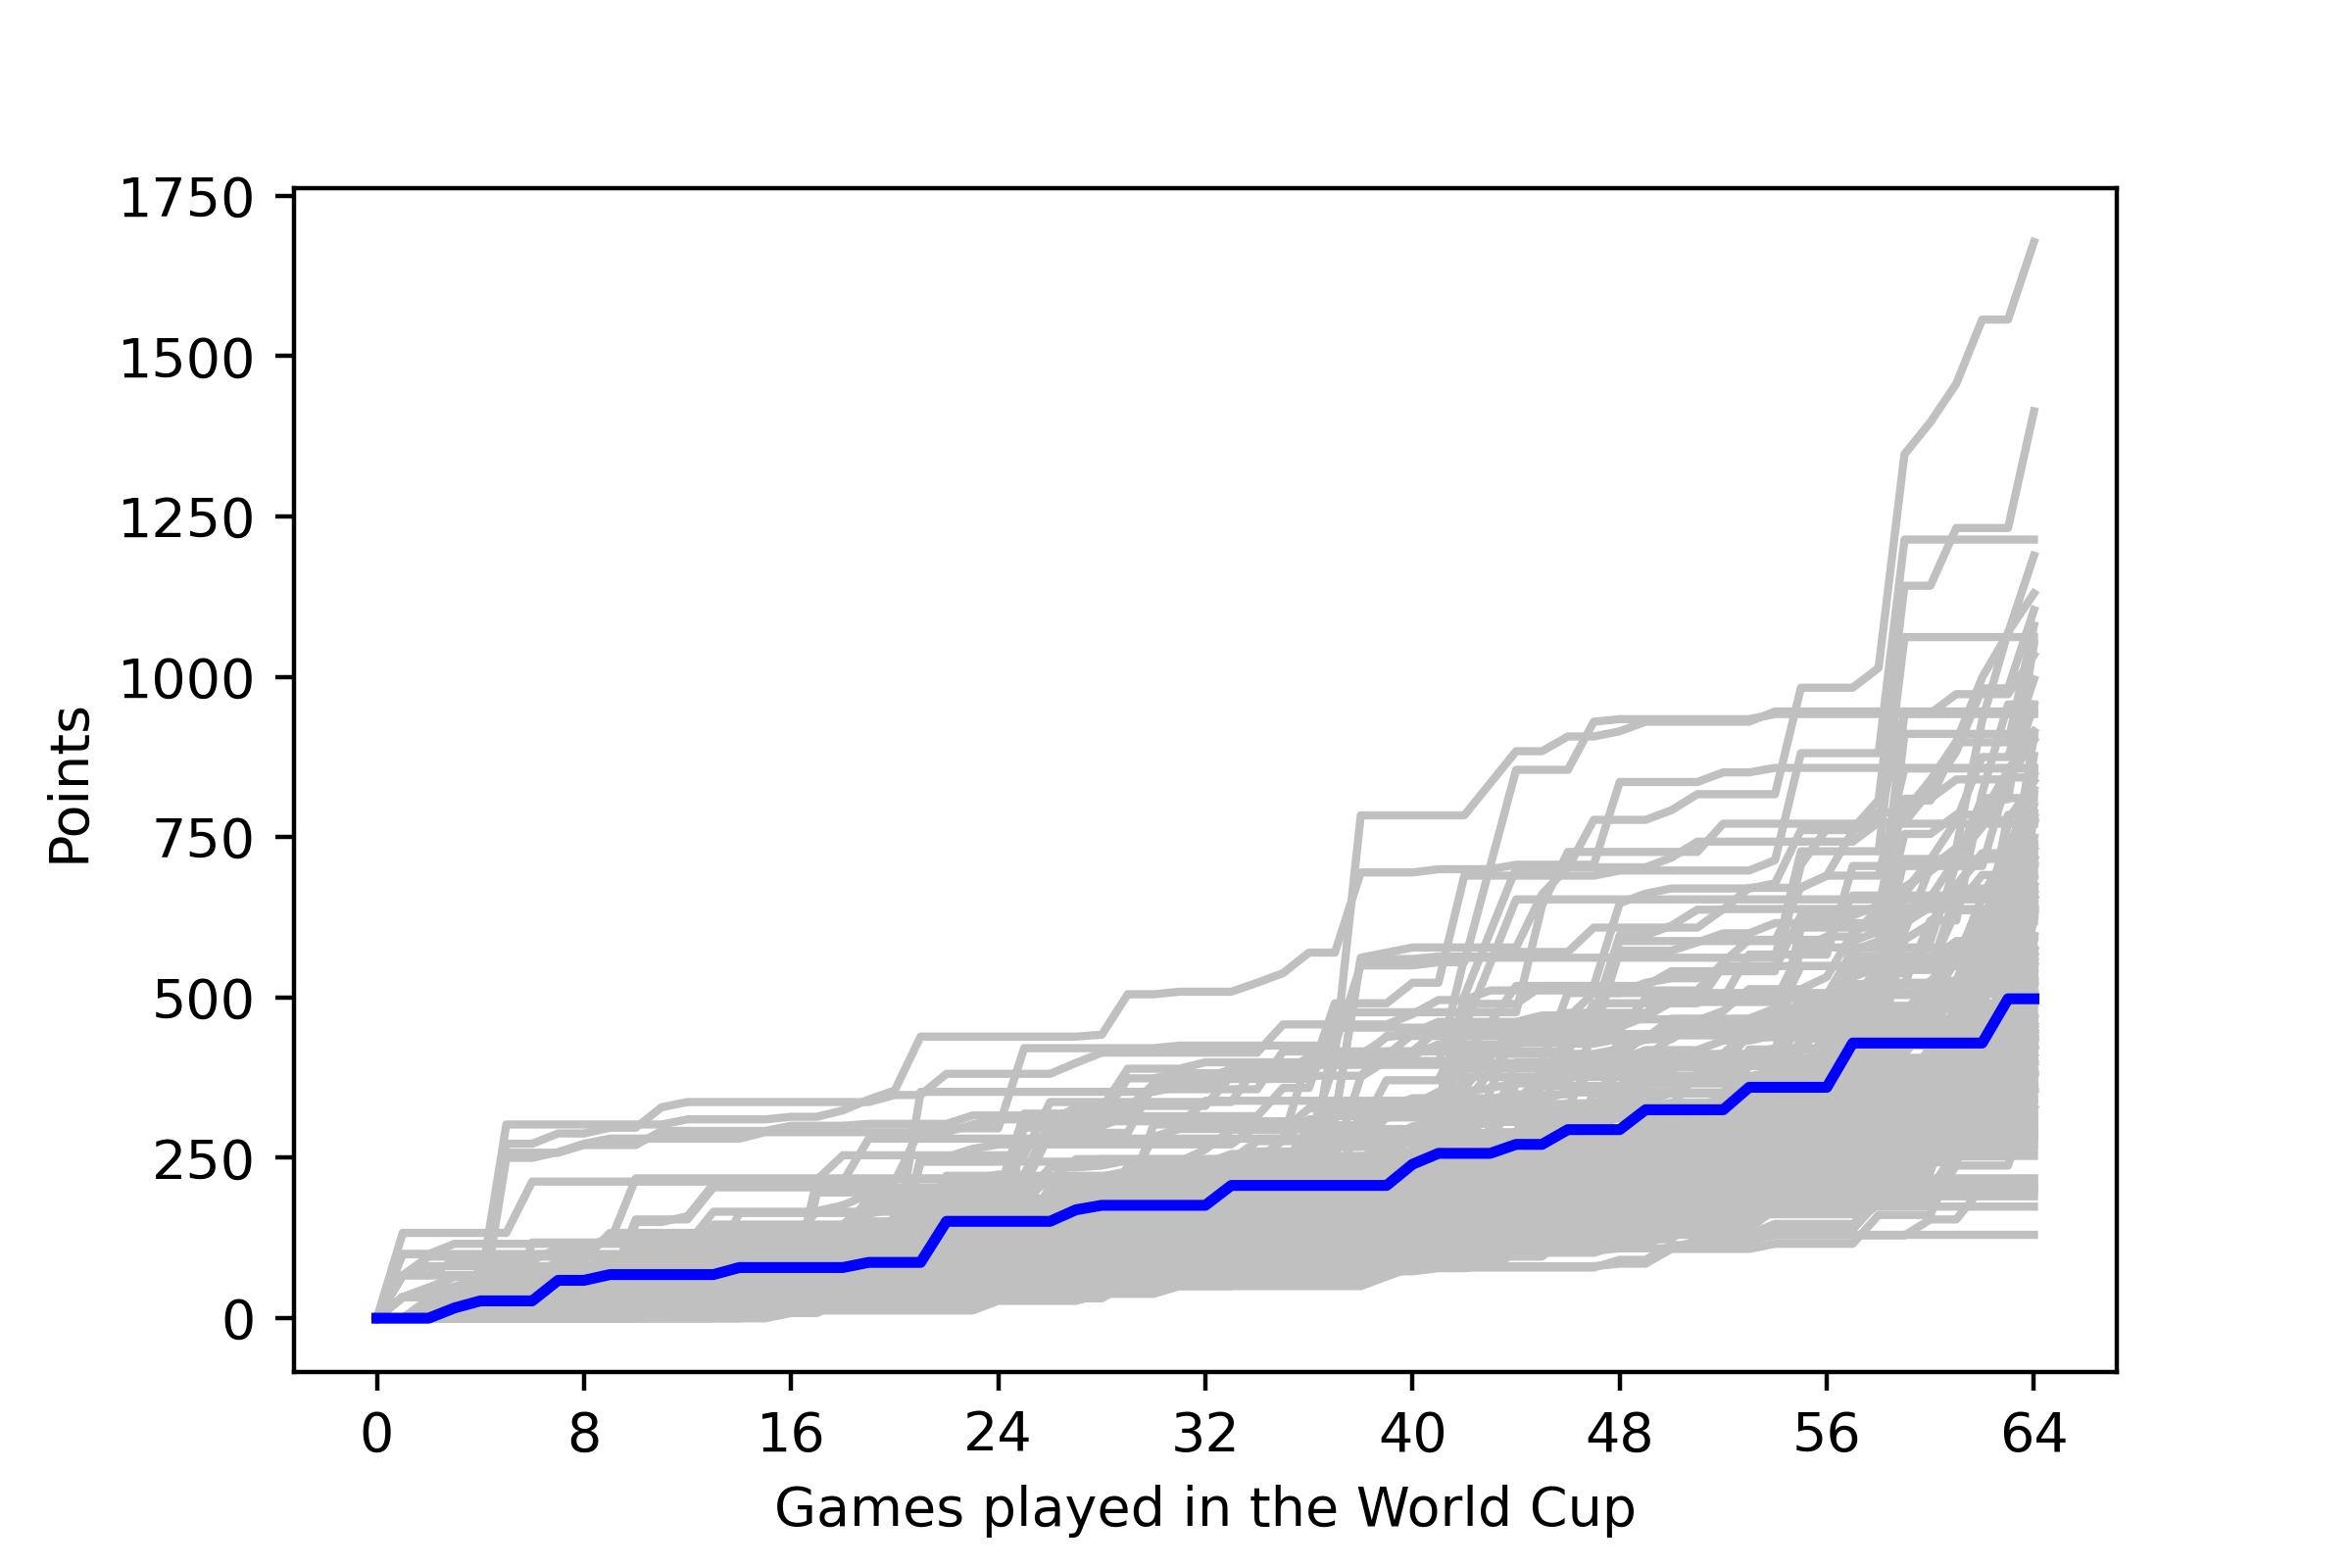

The file beside this chart, header and first rows:
, <b>Team</b>, <b>Points</b>
1, <span style="color: brown;"><b>CROATIA</…, 216
2, GERMANY, 11
3, GERMANY, 11
4, NETHERLANDS, 43
5, NETHERLANDS, 43
6, POLAND, 65
7, POLAND, 65
8, URUGUAY, 17
9, URUGUAY, 17
10, WALES, 11
